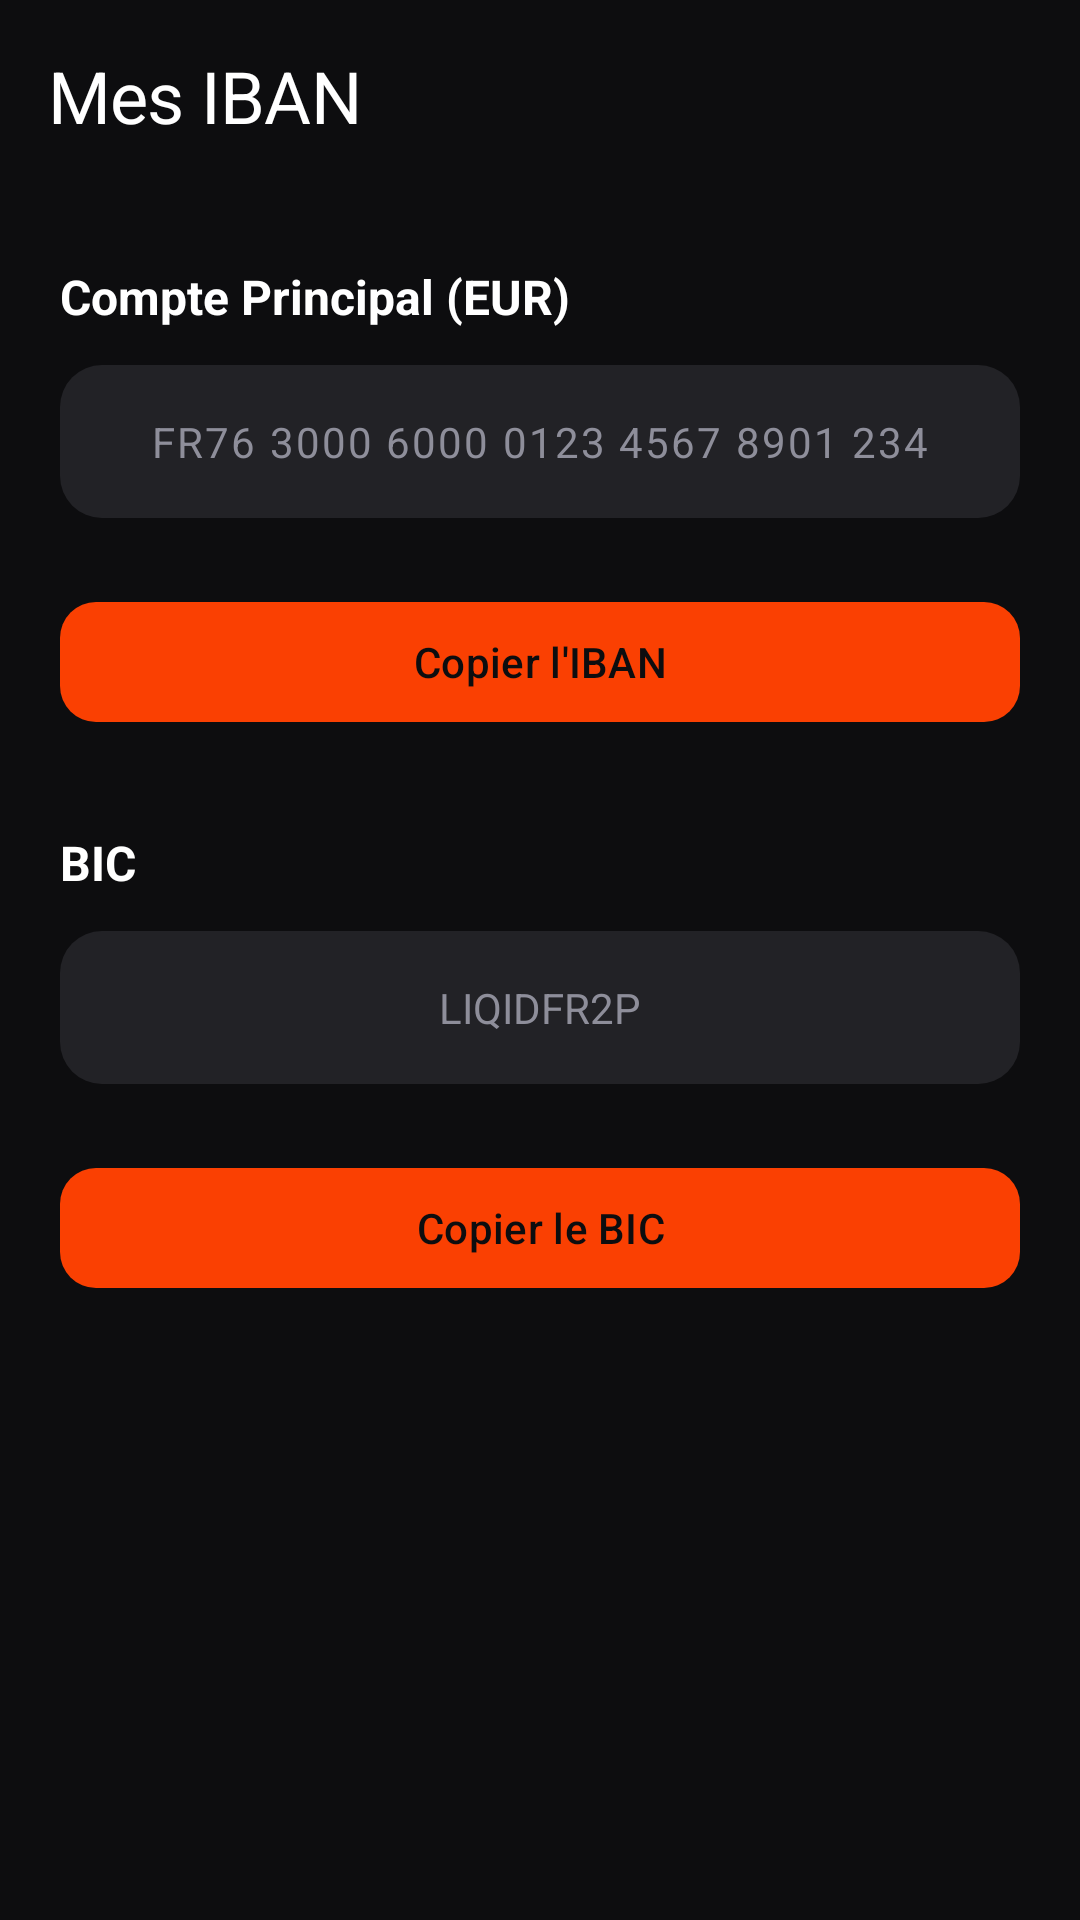

Android layout source for this screen:
<!-- AndroidManifest.xml: application theme Theme.Banking -->
<!-- res/layout/activity_iban.xml -->
<?xml version="1.0" encoding="utf-8"?>
<androidx.coordinatorlayout.widget.CoordinatorLayout
    xmlns:android="http://schemas.android.com/apk/res/android"
    xmlns:app="http://schemas.android.com/apk/res-auto"
    android:layout_width="match_parent"
    android:layout_height="match_parent"
    android:background="?attr/liqid_bg_primary"
    android:fitsSystemWindows="false">

    <com.google.android.material.appbar.AppBarLayout
        android:layout_width="match_parent"
        android:layout_height="wrap_content"
        android:background="?attr/liqid_bg_primary"
        app:elevation="0dp">

        <com.google.android.material.appbar.MaterialToolbar
            android:id="@+id/toolbar"
            android:layout_width="match_parent"
            android:layout_height="?attr/actionBarSize"
            app:navigationIcon="@drawable/ic_arrow_back"
            app:navigationIconTint="?attr/liqid_text_primary"
            app:title="Mes IBAN"
            app:titleTextColor="?attr/liqid_text_primary"
            app:titleTextAppearance="@style/TextAppearance.Banking.HeadlineMedium"/>

    </com.google.android.material.appbar.AppBarLayout>

    <LinearLayout
        android:layout_width="match_parent"
        android:layout_height="match_parent"
        android:orientation="vertical"
        android:paddingHorizontal="@dimen/screen_margin"
        android:paddingTop="24dp"
        android:gravity="top"
        app:layout_behavior="@string/appbar_scrolling_view_behavior">

        <TextView
            android:layout_width="wrap_content"
            android:layout_height="wrap_content"
            android:text="Compte Principal (EUR)"
            android:textColor="?attr/liqid_text_primary"
            android:textSize="16sp"
            android:textStyle="bold"/>

        <TextView
            android:id="@+id/tv_iban"
            android:layout_width="match_parent"
            android:layout_height="wrap_content"
            android:layout_marginTop="12dp"
            android:text="FR76 3000 6000 0123 4567 8901 234"
            android:textColor="?attr/liqid_text_secondary"
            android:textSize="14sp"
            android:letterSpacing="0.05"
            android:background="@drawable/bg_transaction_icon"
            android:padding="16dp"
            android:gravity="center"/>

        <com.google.android.material.button.MaterialButton
            android:id="@+id/btn_copy"
            android:layout_width="match_parent"
            android:layout_height="48dp"
            android:layout_marginTop="24dp"
            android:text="Copier l'IBAN"
            android:textColor="@color/text_on_accent"
            app:cornerRadius="12dp"
            app:backgroundTint="?attr/liqid_accent"/>

        <TextView
            android:layout_width="wrap_content"
            android:layout_height="wrap_content"
            android:layout_marginTop="32dp"
            android:text="BIC"
            android:textColor="?attr/liqid_text_primary"
            android:textSize="16sp"
            android:textStyle="bold"/>

        <TextView
            android:id="@+id/tv_bic"
            android:layout_width="match_parent"
            android:layout_height="wrap_content"
            android:layout_marginTop="12dp"
            android:text="LIQIDFR2P"
            android:textColor="?attr/liqid_text_secondary"
            android:textSize="14sp"
            android:background="@drawable/bg_transaction_icon"
            android:padding="16dp"
            android:gravity="center"/>

        <com.google.android.material.button.MaterialButton
            android:id="@+id/btn_copy_bic"
            android:layout_width="match_parent"
            android:layout_height="48dp"
            android:layout_marginTop="24dp"
            android:text="Copier le BIC"
            android:textColor="@color/text_on_accent"
            app:cornerRadius="12dp"
            app:backgroundTint="?attr/liqid_accent"/>

    </LinearLayout>

</androidx.coordinatorlayout.widget.CoordinatorLayout>
<!-- resources referenced by this layout -->
<resources>
  <color name="text_on_accent">#0D0D0F</color>
  <dimen name="screen_margin">20dp</dimen>
  <!-- drawable bg_transaction_icon (drawable) -->
  <?xml version="1.0" encoding="utf-8"?>
  <shape xmlns:android="http://schemas.android.com/apk/res/android" android:shape="rectangle">
      <solid android:color="@color/bg_tertiary"/>
      <corners android:radius="@dimen/transaction_icon_radius"/>
  </shape>
  <style name="TextAppearance.Banking.HeadlineMedium" parent="TextAppearance.Material3.HeadlineMedium">
          <item name="android:fontFamily">sans-serif-medium</item>
          <item name="android:textSize">24sp</item>
          <item name="android:letterSpacing">-0.01</item>
          <item name="android:textColor">?attr/liqid_text_primary</item>
      </style>
  <style name="Theme.Banking" parent="Theme.Material3.Dark.NoActionBar">
          <item name="colorPrimary">@color/accent_orange</item>
          <item name="colorSurface">@color/bg_secondary</item>
          <item name="android:windowBackground">@color/bg_primary</item>
          <item name="android:statusBarColor">@color/bg_primary</item>
          <item name="android:navigationBarColor">@color/bg_primary</item>
  
          <item name="liqid_bg_primary">@color/bg_primary</item>
          <item name="liqid_bg_secondary">@color/bg_secondary</item>
          <item name="liqid_text_primary">@color/text_primary</item>
          <item name="liqid_text_secondary">@color/text_secondary</item>
          <item name="liqid_accent">@color/accent_orange</item>
          <item name="liqid_border">@color/border</item>
          <item name="liqid_card_bg">@drawable/bg_card_default</item>
          <item name="liqid_success">@color/success</item>
          <item name="liqid_error">@color/error</item>
      </style>
  <color name="bg_tertiary">#222226</color>
  <dimen name="transaction_icon_radius">14dp</dimen>
  <color name="accent_orange">#FA4002</color>
  <color name="bg_secondary">#17171A</color>
  <color name="bg_primary">#0D0D0F</color>
  <color name="text_primary">#FFFFFF</color>
  <color name="text_secondary">#8E8E9A</color>
  <color name="border">#2C2C32</color>
  <!-- drawable bg_card_default (drawable) -->
  <?xml version="1.0" encoding="utf-8"?>
  <shape xmlns:android="http://schemas.android.com/apk/res/android"
      android:shape="rectangle">
      <corners android:radius="20dp" />
      <solid android:color="@color/bg_secondary" />
      <stroke android:width="1dp" android:color="@color/border" />
  </shape>
  <color name="success">#FF8C42</color>
  <color name="error">#FF4D6A</color>
</resources>
